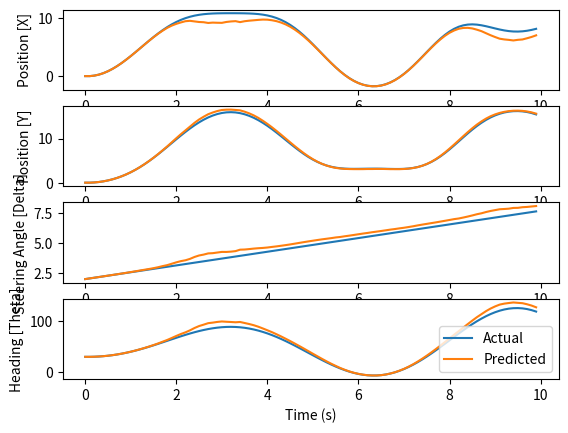
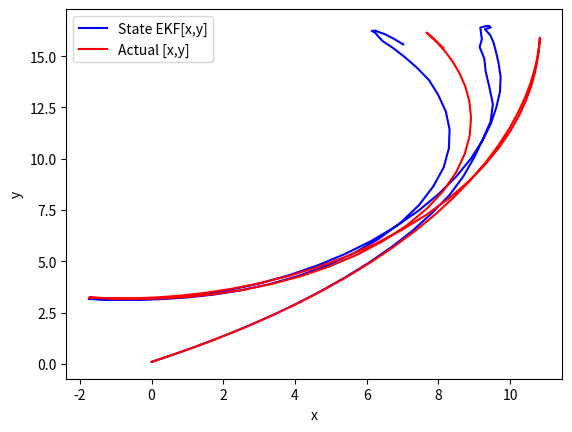

Reproduce these figures in Python, in order.
import numpy as np
import matplotlib.pyplot as plt 
from scipy import stats
from math import sin, cos, tan, atan, atan2, sqrt, pi


#***********************************************************************

dt = 0.1
l = 1

# prior, assuming start at (0, 0, 0)
# [x, y, steering, theta]
xhat = np.array([[0, 0.1, np.deg2rad(2), np.deg2rad(30)]])

# State Covariance Matrix
# Note: High impact on EKF accuracy - affects path accuracy

# Choice 1
#  Worst Case - high impact, produces an extremely offset EKF
# P = np.identity(4)
# Choice 2
# Bad Case - high impact on EKF, produces filter which is noisy, offset and skewed
# P = np.zeros((4,4))
# Choice 3
# Realistic Case - high impact on EKF, produces filter which is almost an exact match to the state
# Test (i) - worse
# P = np.identity(4)*0.001
# Test (ii) - better
# P = np.identity(4)*0.0001
# Test (iii) - worse
P = np.identity(4)*0.00001
# baseline as Test (iii)

# Refining
# Test (i) - x, y as larger covariance - out of line with path mostly on the y-variable
# P = np.array([[0.1, 0.1, 0.0001, 0.0001], [0.1, 0.1, 0.0001, 0.0001], [0.1, 0.1, 0.0001, 0.0001], [0.1, 0.1, 0.0001, 0.0001]])
# Test (ii) - steering, heading as larger covariance - closer to path's shape, but curvature is off
# P = np.array([[0.0001, 0.0001, 0.1, 0.1], [0.0001, 0.0001, 0.1, 0.1], [0.0001, 0.0001, 0.1, 0.1], [0.0001, 0.0001, 0.1, 0.1]])
# Test (iii) - x & heading as larger covariance - closer to path's shape, but curvature is off
# P = np.array([[0.1, 0.0001, 0.0001, 0.1], [0.01, 0.0001, 0.0001, 0.1], [0.1, 0.0001, 0.0001, 0.1], [0.1, 0.0001, 0.0001, 0.1]])
# P = np.array([[0.001, 0.001, 0.01, 0.1], [0.001, 0.001, 0.01, 0.1], [0.001, 0.001, 0.01, 0.1], [0.001, 0.001, 0.01, 0.1]])
# P = np.array([[0.001, 0.1, 0.0001, 0.0001], [0.001, 0.1, 0.0001, 0.0001], [0.001, 0.1, 0.0001, 0.0001], [0.001, 0.1, 0.0001, 0.0001]])

# P = np.array([[0.1, 0.01, 0.01, 0.0001], [0.01, 0.01, 0.0001, 0.00001], [0.01, 0.001, 0.001, 0.00001], [0.0001, 0.0001, 0.00001, 0.00001]])
# Increasing x covariance in first row - very sensitive; worse
# P = np.array([[0.5, 0.01, 0.01, 0.0001], [0.01, 0.01, 0.0001, 0.00001], [0.01, 0.001, 0.001, 0.00001], [0.0001, 0.0001, 0.00001, 0.00001]])



# Using Test (i) as the best selection for P



#***********************************************************************

# Process Noise Covariance Matrix
# Note: High impact on EKF accuracy - affects path noise

# Choice 1
#  Worst Case - high impact, produces a very noisy path
# Q = np.identity(4)
# Choice 2
# Q = np.zeros((4,4))
# Choice 3 (Realistic Case)
# Test (i) - Noisy, inaccurate path
# Q = np.identity(4)*0.01 
# Test (ii) - Noisy, inaccurate path, better
# Q = np.identity(4)*0.0001 
# Test (iii) - Noisy, inaccurate path, closer shape, better
# Q = np.diag(np.array([0.01, 0.01, 0.0001, 0.0001]))
# Test (iii) - Much closer shape, best
Q = np.diag(np.array([0.0001, 0.0001, 0.000001, 0.000001]))*0.01

# Using Test (iii) as the best selection for Q

#***********************************************************************

# Measurement Noise Covariance Matrix
# Fixed
R = np.diag(np.array([0.1, 0.3]))

# Timesteps
t = np.arange(0,10,dt)
N = len(t)

# Position Matrix
# [  x  , ...]
# [  y  , ...]
# [steering, ...]
# [theta, ...]
pos = np.zeros((4, N))
# Adding Noise
pos[:, 0] = xhat

# Control Matrix
# [  directional velocity  , ...]
# [   steering velocity    , ...]
# nonholonomic
u = np.zeros((2, N))
u[0:,1] = [10*sin(dt), 0.01]

# Sensor Measurement Values
sensor = np.zeros((2, N))
sensor[:,0] = np.array([sqrt(pos[0, 0]**2 + pos[1, 0]**2) + np.random.normal(0, sqrt(R[0,0])), atan(pos[1, 0]/pos[0, 0]) + np.random.normal(0, sqrt(R[1,1]))])

# Sate Matrix
x = np.zeros((4, N))
x[:,0] = xhat

# EKF Simulation Position and Sensor Matrices
for n in range(0,N-1):
   # Constant Velocity and Heading
   u[:,n] = [10*sin(dt*n), 0.01*np.heaviside(n, 1)]

   # pos[0, n+1] = pos[0, n] + dt*u[0, n]*cos(pos[3, n]) + np.random.normal(0, sqrt(Q[0,0]))
   # pos[1, n+1] = pos[1, n] + dt*u[0, n]*sin(pos[3, n]) + np.random.normal(0, sqrt(Q[1,1]))
   # pos[2, n+1] = pos[2, n] + dt*u[1, n] + np.random.normal(0, sqrt(Q[2,2]))
   # pos[3, n+1] = pos[3, n] + dt*u[0, n]*tan(pos[2, n])/l + np.random.normal(0, sqrt(Q[3,3]))
   pos[0, n+1] = pos[0, n] + dt*u[0, n]*cos(pos[3, n])
   pos[1, n+1] = pos[1, n] + dt*u[0, n]*sin(pos[3, n])
   pos[2, n+1] = pos[2, n] + dt*u[1, n]
   pos[3, n+1] = pos[3, n] + dt*u[0, n]*tan(pos[2, n])/l
   
   sensor[:, n+1] = np.array([sqrt(pos[0, n+1]**2 + pos[1, n+1]**2) + np.random.normal(0, sqrt(R[0,0])), atan(pos[1, n+1]/pos[0, n+1]) + np.random.normal(0, sqrt(R[1,1]))])

#***********************************************************************
def ekf(xhat, u, z, Q, R, P, dt, l):
   xhat_k =  np.add(np.array([xhat]), np.array([[dt*u[0]*cos(xhat[3]), dt*u[0]*sin(xhat[3]), dt*u[1], dt*u[0]*tan(xhat[2])/l]]))
   G = np.array([[1, 0, 0, -dt*u[0]*sin(xhat[3])], [0, 1, 0, dt*u[0]*cos(xhat[3])], [0, 0, 1, 0], [0, 0, dt*u[0]*(1/(cos(xhat[2])**2))/l, 1]])
   
   # Linearized Measurement Model Jacobian Matrix
   H = np.array([[xhat[0]/sqrt(xhat[0]**2 + xhat[1]**2), xhat[1]/sqrt(xhat[0]**2 + xhat[1]**2), 0, 0], [-xhat[1]/(xhat[0]**2 + xhat[1]**2), xhat[0]/(xhat[0]**2 + xhat[1]**2), 0, 0]])

   P_predict = np.linalg.multi_dot([G,P,G.T]) + Q
   
   K = np.dot(np.dot(P_predict, H.T),np.linalg.inv((np.linalg.multi_dot([H,P_predict,H.T]) + R)))
   
   # Transposing here is required since xhat was initialized as [1x4] instead of [4x1]
   xhat = np.add(xhat_k, np.dot(K, (np.subtract(np.array([z]).T, np.dot(H,xhat_k.T)))).T)
   P = np.dot((np.subtract(np.identity(4), np.dot(K,H))), P_predict)

   return xhat, P

#***********************************************************************
# EKF Simulation

for n in range(0,N-1):
   # define the matrices as shown in the variable declaration
   x[:, n+1], P = ekf(x[:,n], u[:,n], sensor[:,n], Q, R, P, dt, l)


#***********************************************************************
# Plotting Figures

plotFigure = True
if plotFigure:
   plt.subplot(4,1,1)
   plt.plot(t, pos[0,:], label="Actual")
   plt.plot(t, x[0,:], label="Predicted")
   plt.xlabel('Time (s)')
   plt.ylabel('Position [X]')

   plt.subplot(4,1,2)
   plt.plot(t, pos[1,:], label="Actual")
   plt.plot(t, x[1,:], label="Predicted")
   plt.xlabel('Time (s)')
   plt.ylabel('Position [Y]')

   plt.subplot(4,1,3)
   plt.plot(t, np.rad2deg(pos[2,:]), label="Actual")
   plt.plot(t, np.rad2deg(x[2,:]), label="Predicted")
   plt.xlabel('Time (s)')
   plt.ylabel('Steering Angle [Delta]')

   plt.subplot(4,1,4)
   plt.plot(t, np.rad2deg(pos[3,:]), label="Actual")
   plt.plot(t, np.rad2deg(x[3,:]), label="Predicted")
   plt.xlabel('Time (s)')
   plt.ylabel('Heading [Theta]')

   plt.legend()
   plt.show()

if plotFigure:
   plt.figure(2)
#    plt.plot(r_ellipse[:,0] + X0, r_ellipse[:,1] + Y0, label="Ellipse")
   plt.plot(x[0,:], x[1,:], '-b',label="State EKF[x,y]")
   plt.plot(pos[0,:], pos[1,:], '-r',label="Actual [x,y]")
   plt.xlabel('x')
   plt.ylabel('y')

   plt.legend()
   plt.show()